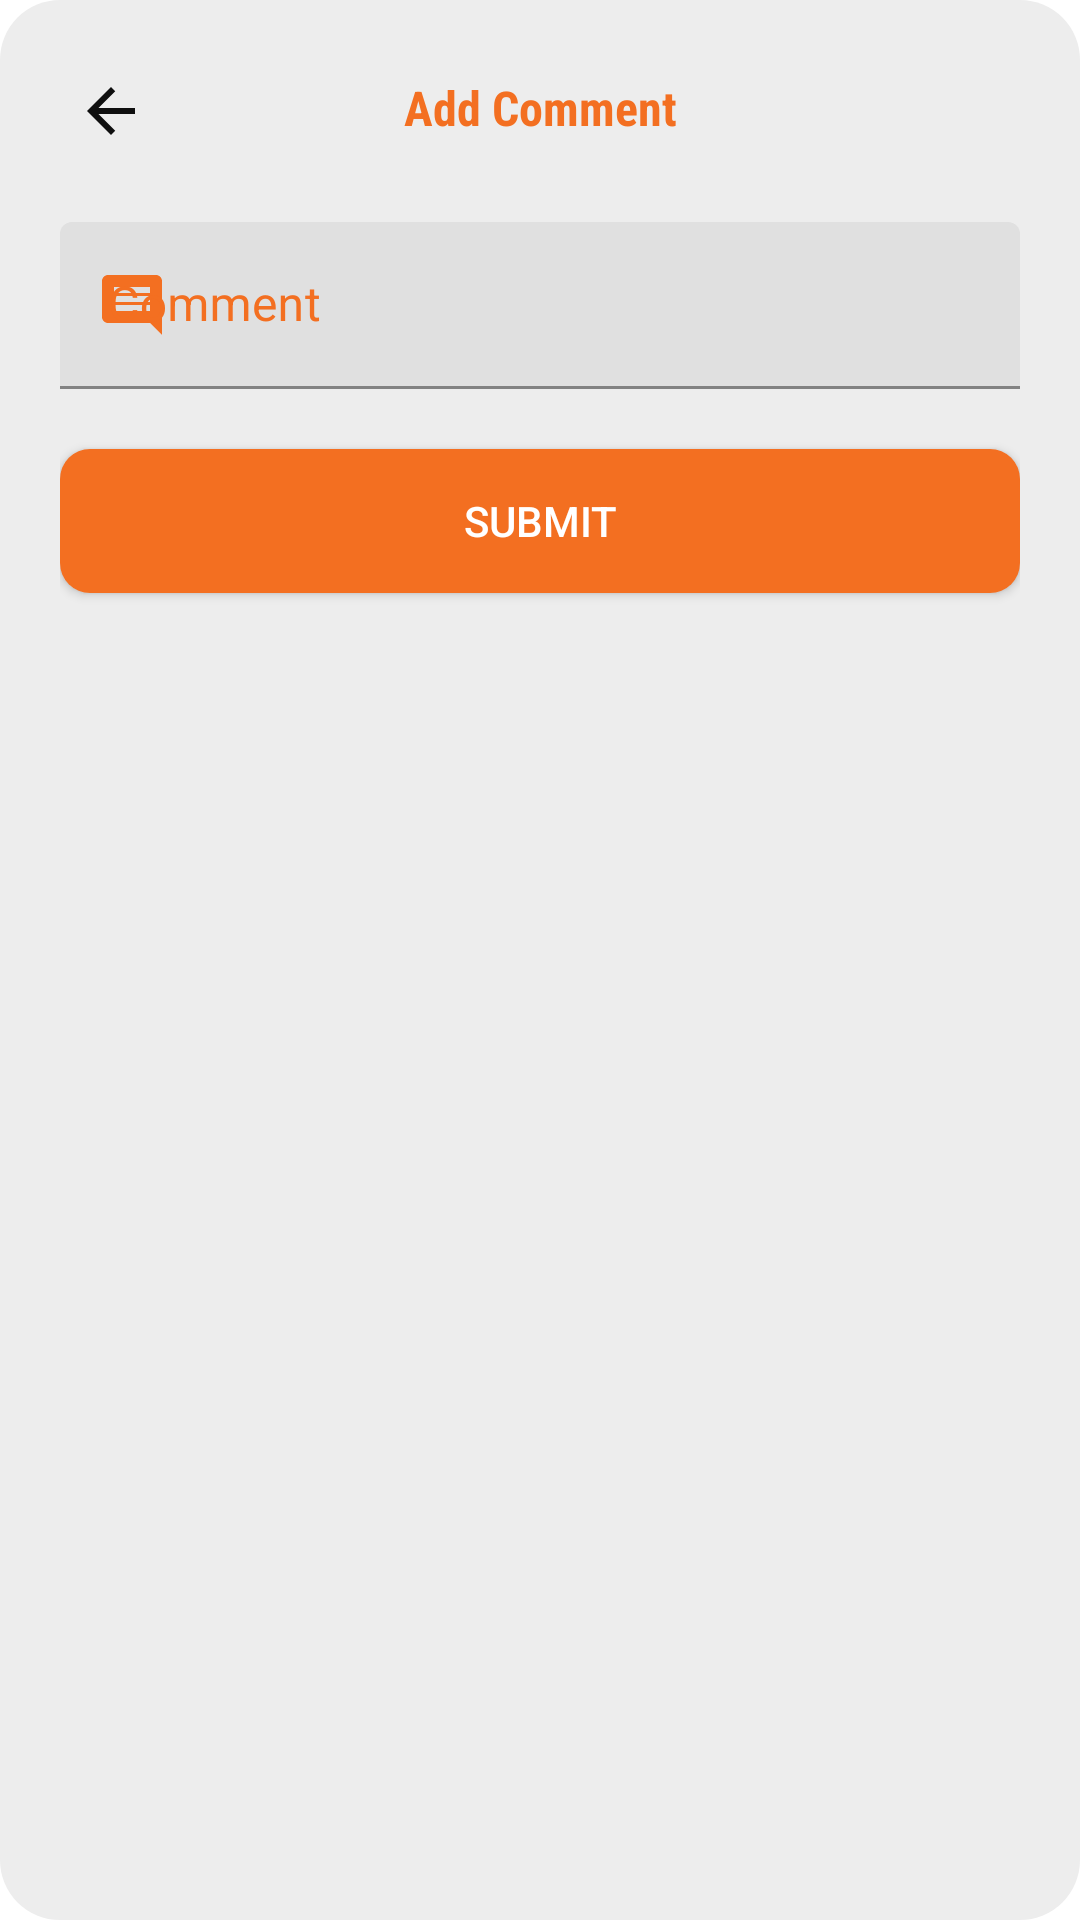

Layout XML and referenced resources for this Android screen:
<!-- AndroidManifest.xml: application theme Theme.MaterialComponents.Light.NoActionBar -->
<!-- res/layout/dialog_comment_add.xml -->
<?xml version="1.0" encoding="utf-8"?>
<RelativeLayout xmlns:android="http://schemas.android.com/apk/res/android"
    android:layout_width="match_parent"
    android:layout_height="wrap_content"
    xmlns:app="http://schemas.android.com/apk/res-auto"
    android:background="@drawable/shape_rectangle02"
    android:padding="20dp">

    
    <ImageButton
        android:id="@+id/backBtn"
        android:layout_width="wrap_content"
        android:layout_height="wrap_content"
        android:background="@android:color/transparent"
        android:padding="5dp"
        android:src="@drawable/ic_back_black"
        android:tint="@color/black"/>

    
    <TextView
        android:id="@+id/titleTv"
        android:layout_width="match_parent"
        android:layout_height="wrap_content"
        android:fontFamily="sans-serif-condensed"
        android:padding="5dp"
        android:text="Add Comment"
        android:gravity="center"
        android:textColor="@color/orange"
        android:textSize="16sp"
        android:textStyle="bold"/>

    
    <com.google.android.material.textfield.TextInputLayout
        android:id="@+id/commentTil"
        android:layout_width="match_parent"
        android:layout_height="wrap_content"
        android:layout_below="@id/backBtn"
        android:layout_marginTop="20dp"
        android:hint="Comment"
        app:startIconDrawable="@drawable/ic_comment_orange"
        app:startIconTint="@color/orange"
        android:textColorHint="@color/orange">

        <com.google.android.material.textfield.TextInputEditText
            android:id="@+id/commentEt"
            android:layout_width="match_parent"
            android:layout_height="wrap_content"
            android:background="@drawable/shape_edittext01"
            android:inputType="textCapSentences|textMultiLine"/>

    </com.google.android.material.textfield.TextInputLayout>

    
    <android.widget.Button
        android:id="@+id/submitBtn"
        android:layout_width="match_parent"
        android:layout_height="wrap_content"
        android:layout_below="@id/commentTil"
        android:layout_marginTop="20dp"
        android:background="@drawable/shape_button01"
        android:backgroundTint="@color/orange"
        android:text="Submit"
        android:textColor="@color/white"/>

</RelativeLayout>
<!-- resources referenced by this layout -->
<resources>
  <color name="black">#0F0F0F</color>
  <color name="orange">#F36F21</color>
  <color name="white">#FFFFFFFF</color>
  <!-- drawable ic_back_black (drawable) -->
  <vector xmlns:android="http://schemas.android.com/apk/res/android"
      android:width="24dp"
      android:height="24dp"
      android:viewportWidth="24"
      android:viewportHeight="24"
      android:tint="#0F0F0F">
    <path
        android:fillColor="@android:color/white"
        android:pathData="M20,11H7.83l5.59,-5.59L12,4l-8,8 8,8 1.41,-1.41L7.83,13H20v-2z"/>
  </vector>
  <!-- drawable ic_comment_orange (drawable) -->
  <vector android:height="24dp" android:tint="#F36F21"
      android:viewportHeight="24" android:viewportWidth="24"
      android:width="24dp" xmlns:android="http://schemas.android.com/apk/res/android">
      <path android:fillColor="@android:color/white" android:pathData="M21.99,4c0,-1.1 -0.89,-2 -1.99,-2L4,2c-1.1,0 -2,0.9 -2,2v12c0,1.1 0.9,2 2,2h14l4,4 -0.01,-18zM18,14L6,14v-2h12v2zM18,11L6,11L6,9h12v2zM18,8L6,8L6,6h12v2z"/>
  </vector>
  <!-- drawable shape_button01 (drawable) -->
  <?xml version="1.0" encoding="utf-8"?>
  <shape xmlns:android="http://schemas.android.com/apk/res/android"
      android:shape="rectangle">
  
      <solid android:color="#536DFE"/>
      <corners android:radius="10dp"/>
  
  </shape>
  <!-- drawable shape_rectangle02 (drawable) -->
  <?xml version="1.0" encoding="utf-8"?>
  <shape xmlns:android="http://schemas.android.com/apk/res/android"
      android:shape="rectangle">
  
      
      <solid android:color="@color/gray02"/>
      
      <corners android:radius="20dp"/>
  
  </shape>
  <color name="gray02">#EDEDED</color>
</resources>
